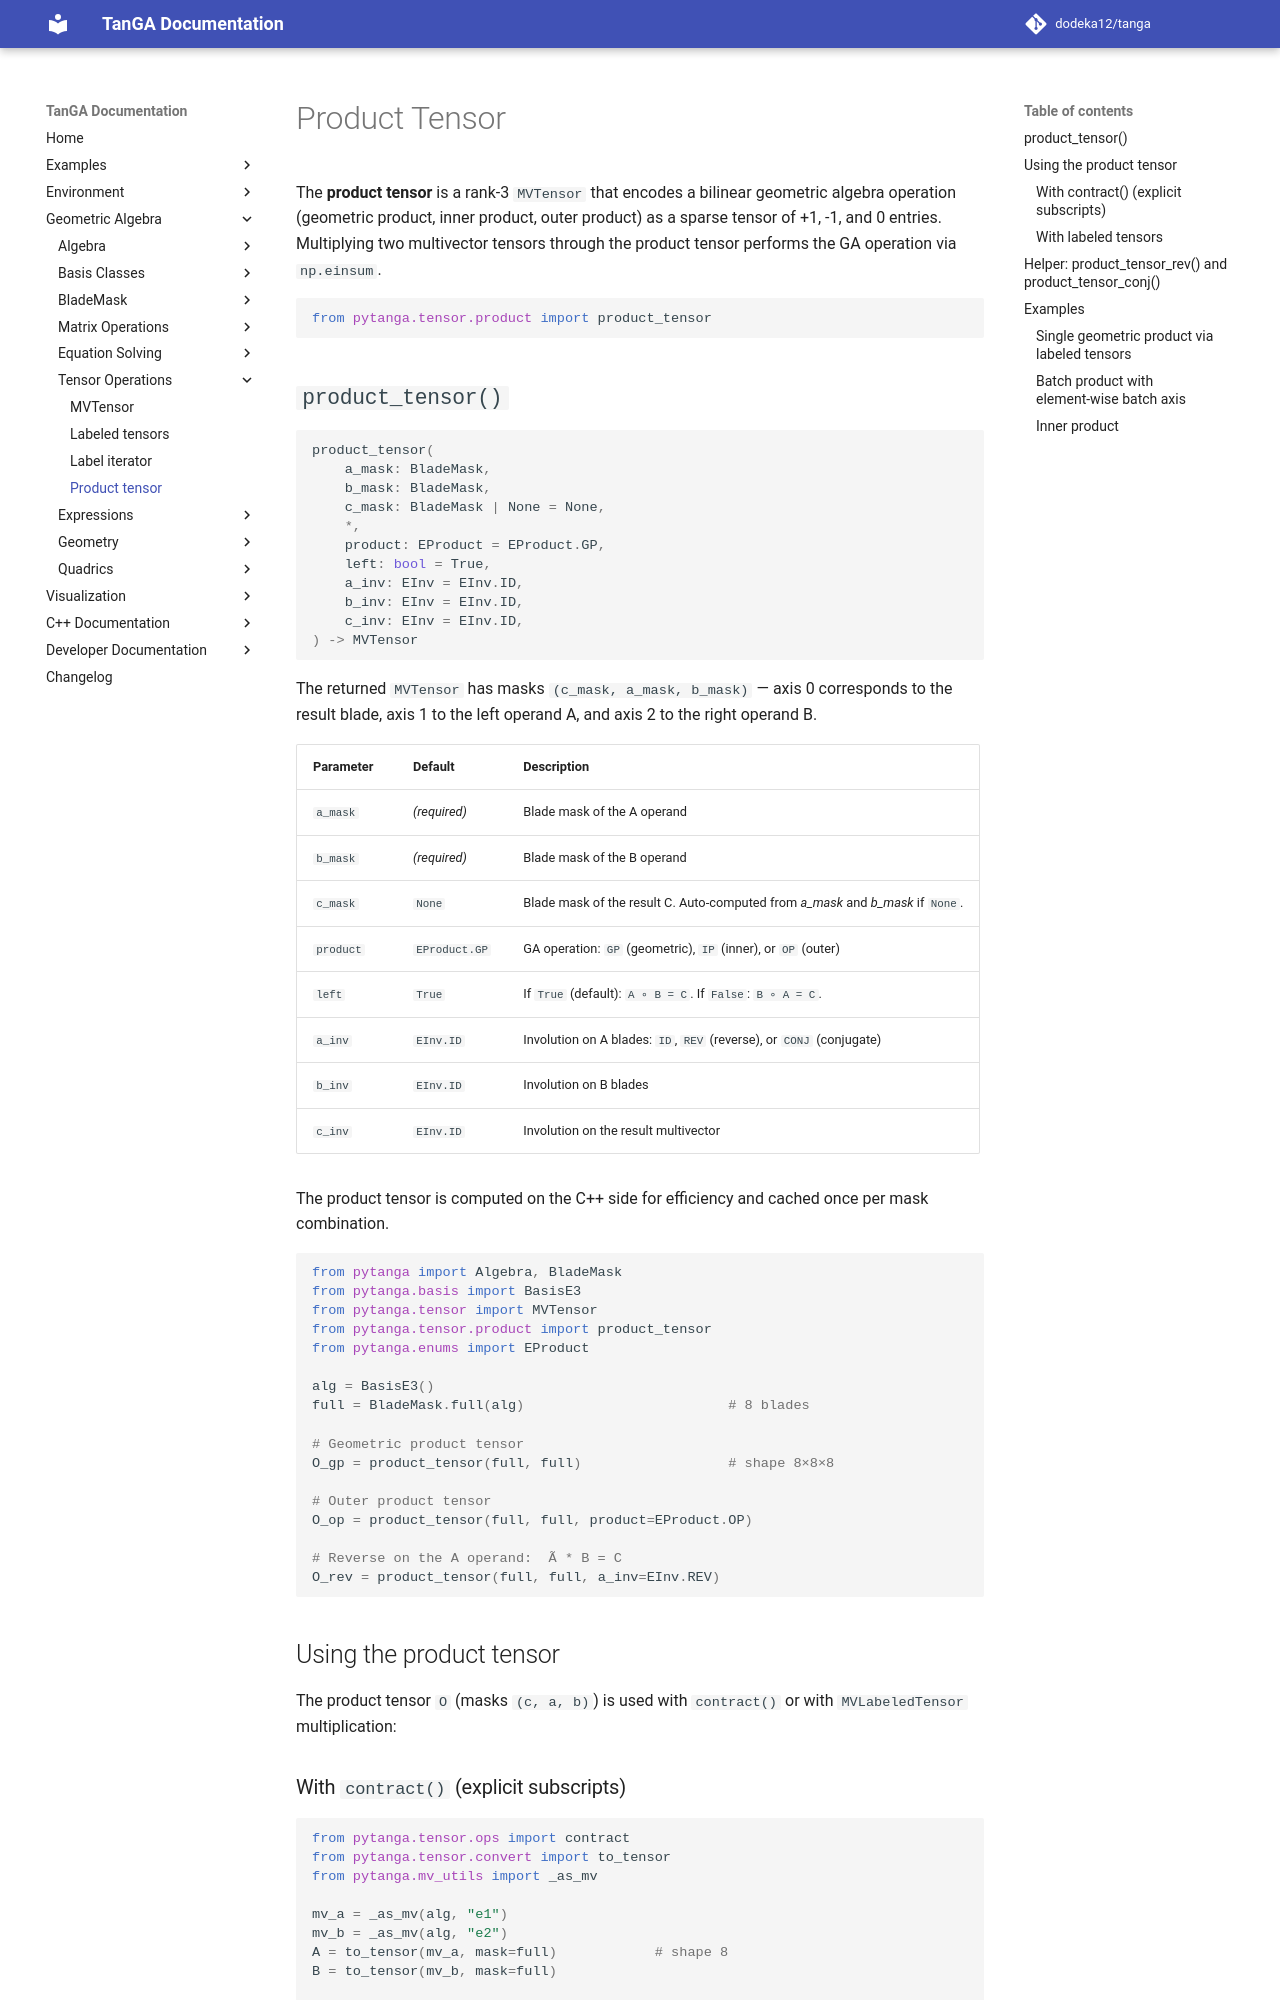

repository: dodeka12/tanga · page: v2.26.0-rc1/py/ga/tensors/product-tensor/index.html · generator: mkdocs

# Product Tensor

The **product tensor** is a rank‑3 `MVTensor` that encodes a bilinear geometric
algebra operation (geometric product, inner product, outer product) as a sparse
tensor of +1, -1, and 0 entries.  Multiplying two multivector tensors through
the product tensor performs the GA operation via `np.einsum`.

```python
from pytanga.tensor.product import product_tensor
```

## `product_tensor()`

```python
product_tensor(
    a_mask: BladeMask,
    b_mask: BladeMask,
    c_mask: BladeMask | None = None,
    *,
    product: EProduct = EProduct.GP,
    left: bool = True,
    a_inv: EInv = EInv.ID,
    b_inv: EInv = EInv.ID,
    c_inv: EInv = EInv.ID,
) -> MVTensor
```

The returned `MVTensor` has masks `(c_mask, a_mask, b_mask)` — axis 0
corresponds to the result blade, axis 1 to the left operand A, and axis 2 to
the right operand B.

| Parameter | Default | Description |
|-----------|---------|-------------|
| `a_mask` | *(required)* | Blade mask of the A operand |
| `b_mask` | *(required)* | Blade mask of the B operand |
| `c_mask` | `None` | Blade mask of the result C.  Auto‑computed from *a_mask* and *b_mask* if `None`. |
| `product` | `EProduct.GP` | GA operation: `GP` (geometric), `IP` (inner), or `OP` (outer) |
| `left` | `True` | If `True` (default): `A ∘ B = C`.  If `False`: `B ∘ A = C`. |
| `a_inv` | `EInv.ID` | Involution on A blades: `ID`, `REV` (reverse), or `CONJ` (conjugate) |
| `b_inv` | `EInv.ID` | Involution on B blades |
| `c_inv` | `EInv.ID` | Involution on the result multivector |

The product tensor is computed on the C++ side for efficiency and cached once
per mask combination.

```python
from pytanga import Algebra, BladeMask
from pytanga.basis import BasisE3
from pytanga.tensor import MVTensor
from pytanga.tensor.product import product_tensor
from pytanga.enums import EProduct

alg = BasisE3()
full = BladeMask.full(alg)                         # 8 blades

# Geometric product tensor
O_gp = product_tensor(full, full)                  # shape 8×8×8

# Outer product tensor
O_op = product_tensor(full, full, product=EProduct.OP)

# Reverse on the A operand:  Ã * B = C
O_rev = product_tensor(full, full, a_inv=EInv.REV)
```

## Using the product tensor

The product tensor `O` (masks `(c, a, b)`) is used with `contract()` or with
`MVLabeledTensor` multiplication:
